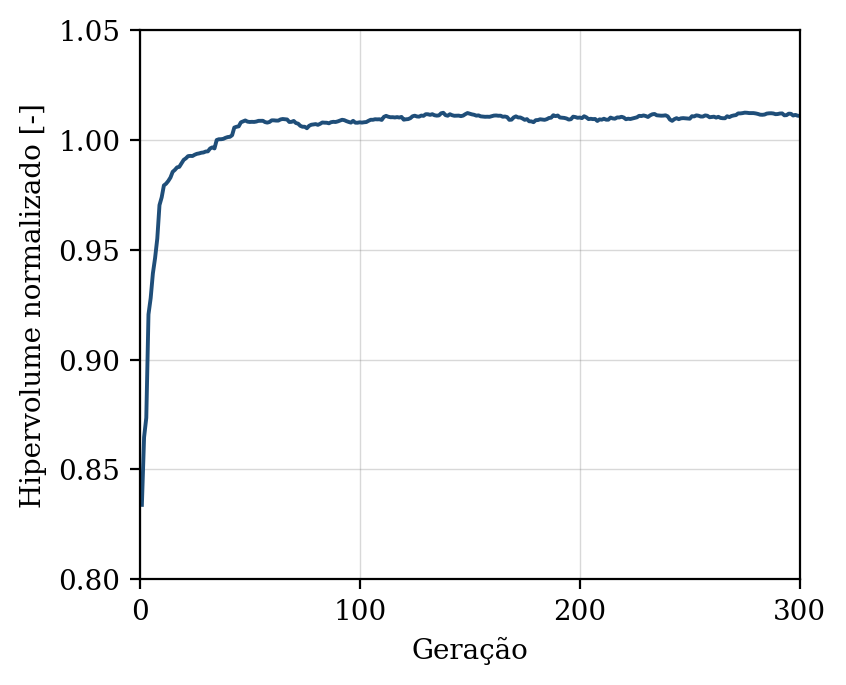

Values plotted in this chart, from the file beside it:
geracao, hipervolume, n_solucoes, n_avaliacoes
1, 0.8339, 7, 50
2, 0.8647, 17, 100
3, 0.8735, 23, 150
4, 0.9206, 26, 200
5, 0.928, 30, 250
6, 0.9392, 35, 300
7, 0.9462, 37, 350
8, 0.9551, 40, 400
9, 0.9703, 44, 450
10, 0.9739, 50, 500
11, 0.9793, 50, 550
12, 0.9801, 50, 600
13, 0.9813, 50, 650
14, 0.9829, 50, 700
15, 0.9855, 50, 750
16, 0.9863, 50, 800
17, 0.9875, 50, 850
18, 0.9877, 50, 900
19, 0.9893, 50, 950
20, 0.9909, 50, 1000
21, 0.9916, 50, 1050
22, 0.9926, 50, 1100
23, 0.9927, 50, 1150
24, 0.9927, 50, 1200
25, 0.9932, 50, 1250
26, 0.9937, 50, 1300
27, 0.9938, 50, 1350
28, 0.9941, 50, 1400
29, 0.9943, 50, 1450
30, 0.9947, 50, 1500
31, 0.9948, 50, 1550
32, 0.9961, 50, 1600
33, 0.9966, 50, 1650
34, 0.9961, 50, 1700
35, 0.9999, 50, 1750
36, 1, 50, 1800
37, 1, 50, 1850
38, 1, 50, 1900
39, 1.001, 50, 1950
40, 1.001, 50, 2000
41, 1.001, 50, 2050
42, 1.002, 50, 2100
43, 1.006, 50, 2150
44, 1.006, 50, 2200
45, 1.006, 50, 2250
46, 1.008, 50, 2300
47, 1.008, 50, 2350
48, 1.009, 50, 2400
49, 1.008, 50, 2450
50, 1.008, 50, 2500
51, 1.008, 50, 2550
52, 1.008, 50, 2600
53, 1.008, 50, 2650
54, 1.009, 50, 2700
55, 1.009, 50, 2750
56, 1.009, 50, 2800
57, 1.008, 50, 2850
58, 1.008, 50, 2900
59, 1.008, 50, 2950
60, 1.009, 50, 3000
... 240 more rows
